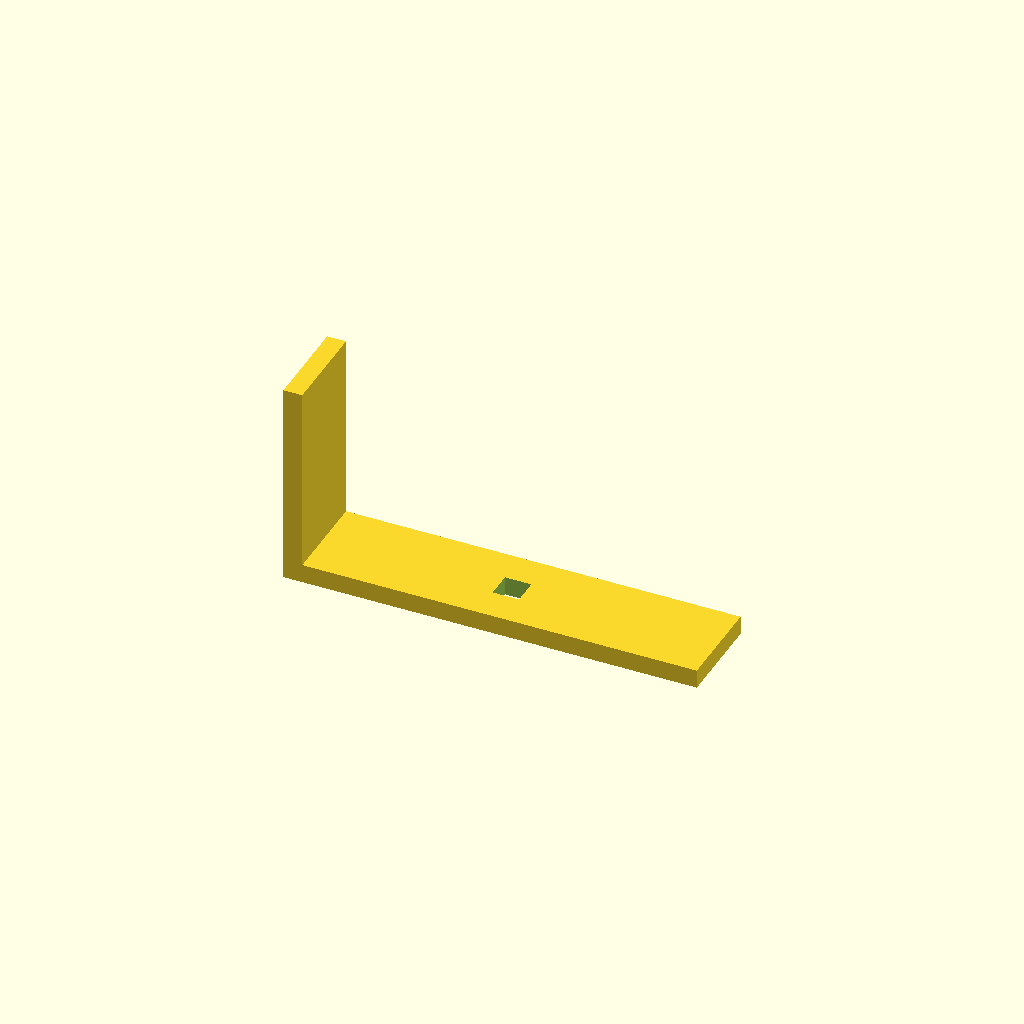
Cell 1 — every parameter at its default value.
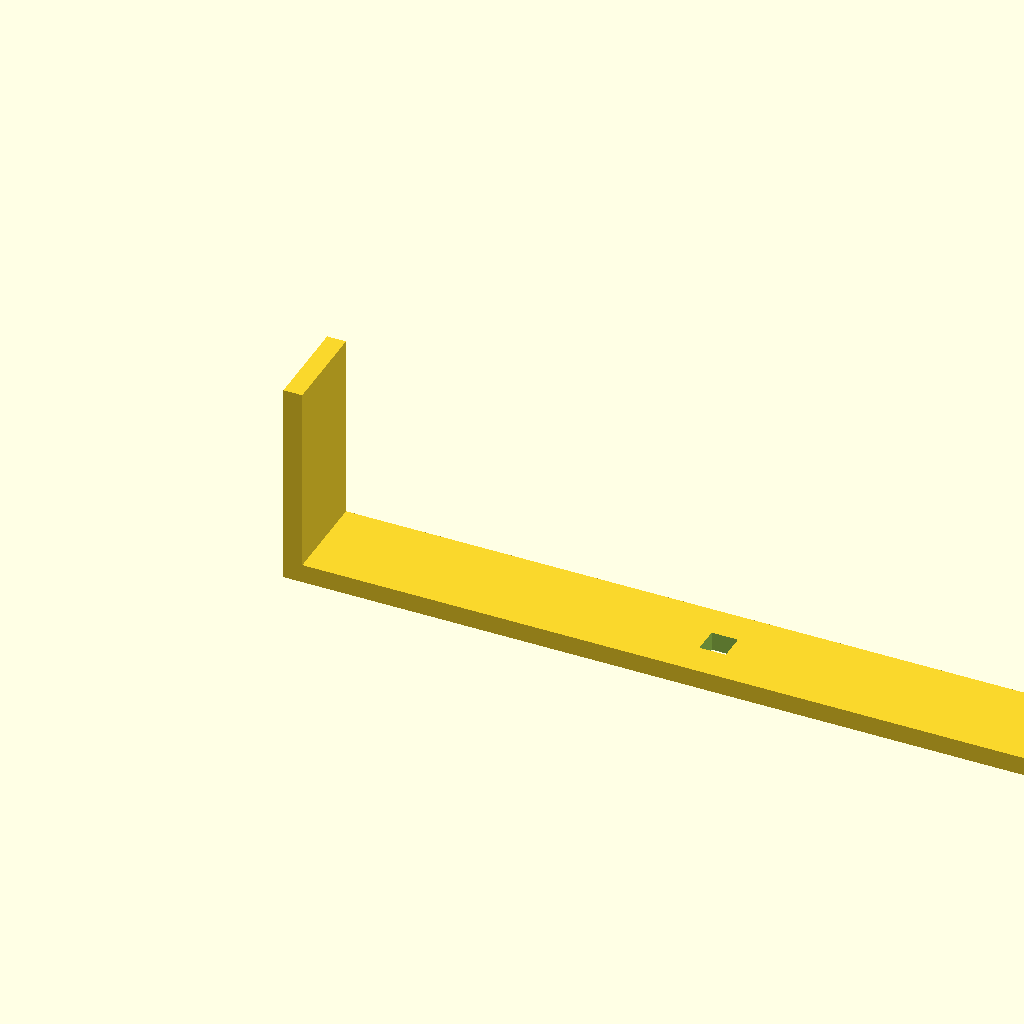
Cell 2: the same model with base_l = 440.
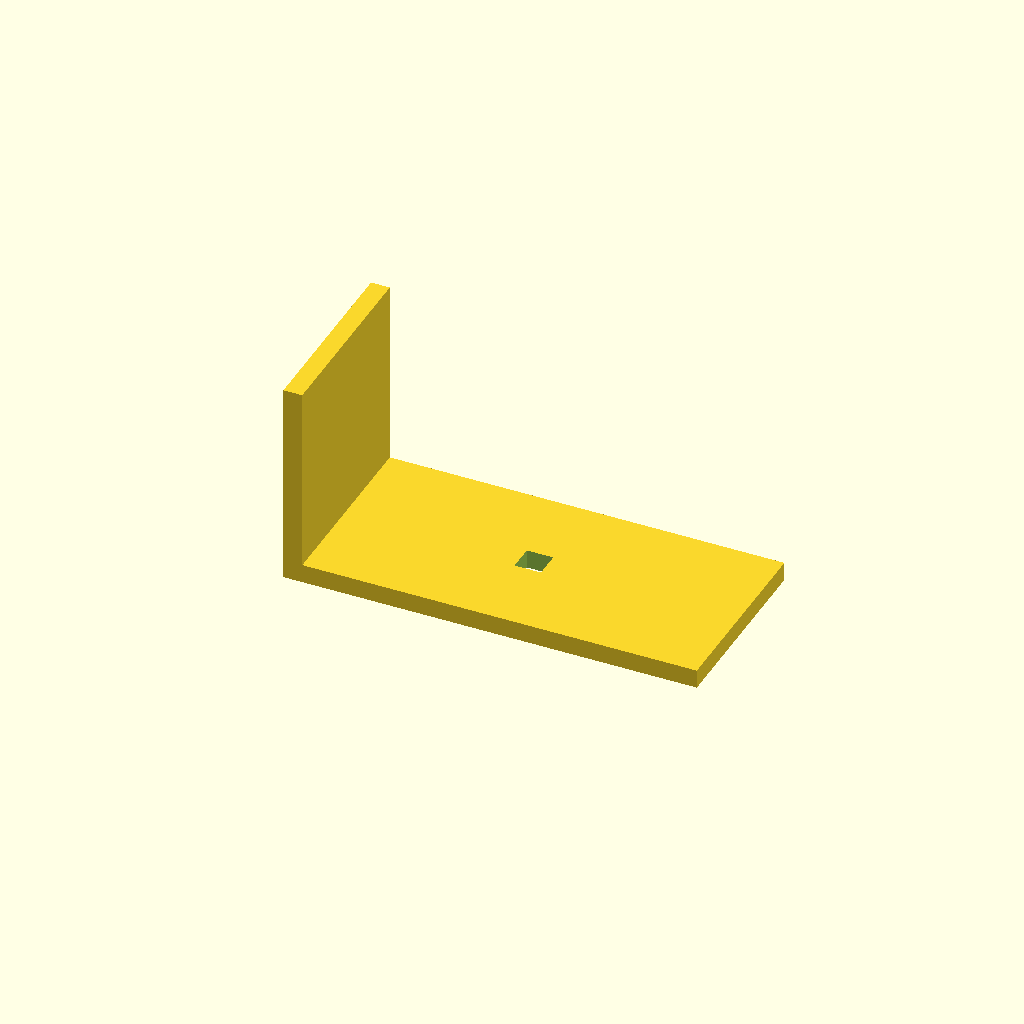
Cell 3: arm_w = 100 (everything else at default).
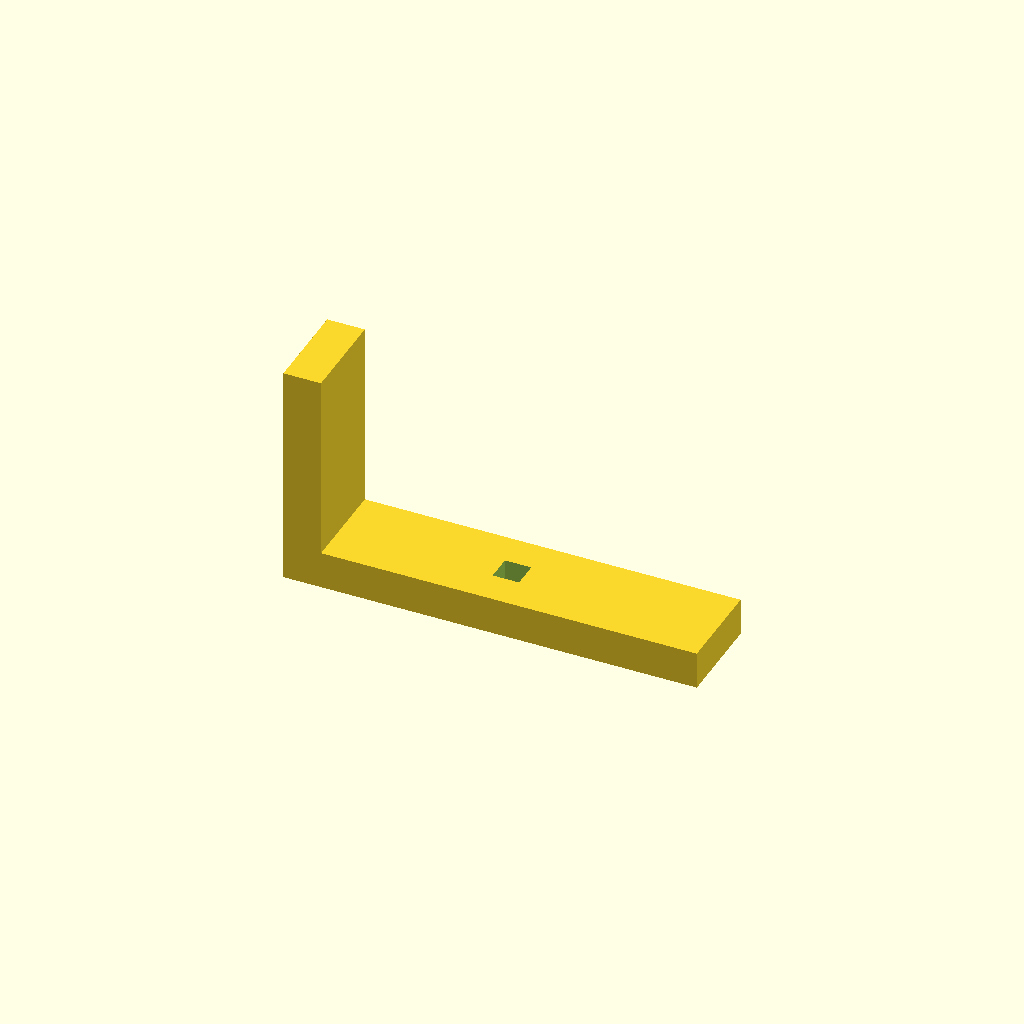
Cell 4: thick = 20 (everything else at default).
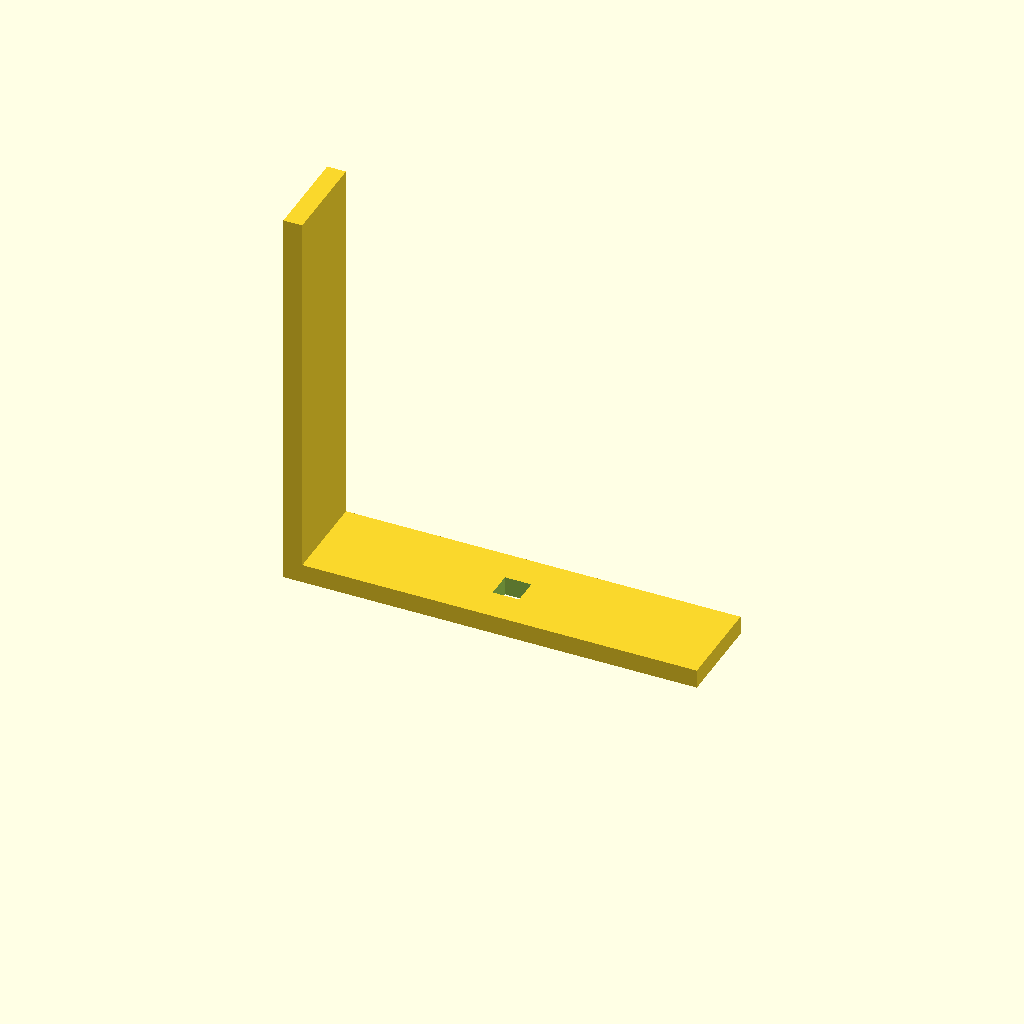
Cell 5: the same model with up_h = 200.
All cells are drawn from one camera (rotation 55°, 0°, 25°, orthographic, colour scheme Cornfield), so only the parameter changes between them.
Source of the model, optional_data/data/scale1/largestruc/part_0187.scad:
$fn = 32;

// ----------------------------------------------------------------------
// Gantry bracket: 200-250 mm L bracket
// ----------------------------------------------------------------------

// --- parameters (mm) ---
base_l = 220;             // base arm length, X
arm_w = 50;               // arm width, Y
thick = 10;               // arm thickness
up_h = 100;               // vertical arm height, Z
slot_w = 14;              // adjustment slot width in the base

total_h = up_h + thick;  // overall height

difference() {
  union() {
    cube([base_l, arm_w, thick]);
    cube([thick, arm_w, total_h]);
  }
  translate([base_l / 2 - slot_w / 2, arm_w / 2 - slot_w / 2, -1])
    cube([slot_w, slot_w, thick + 2]);
}
Customizer parameters (derived from the source; name, type, default, range or options):
base_l: number, default 220
arm_w: number, default 50
thick: number, default 10
up_h: number, default 100
slot_w: number, default 14
